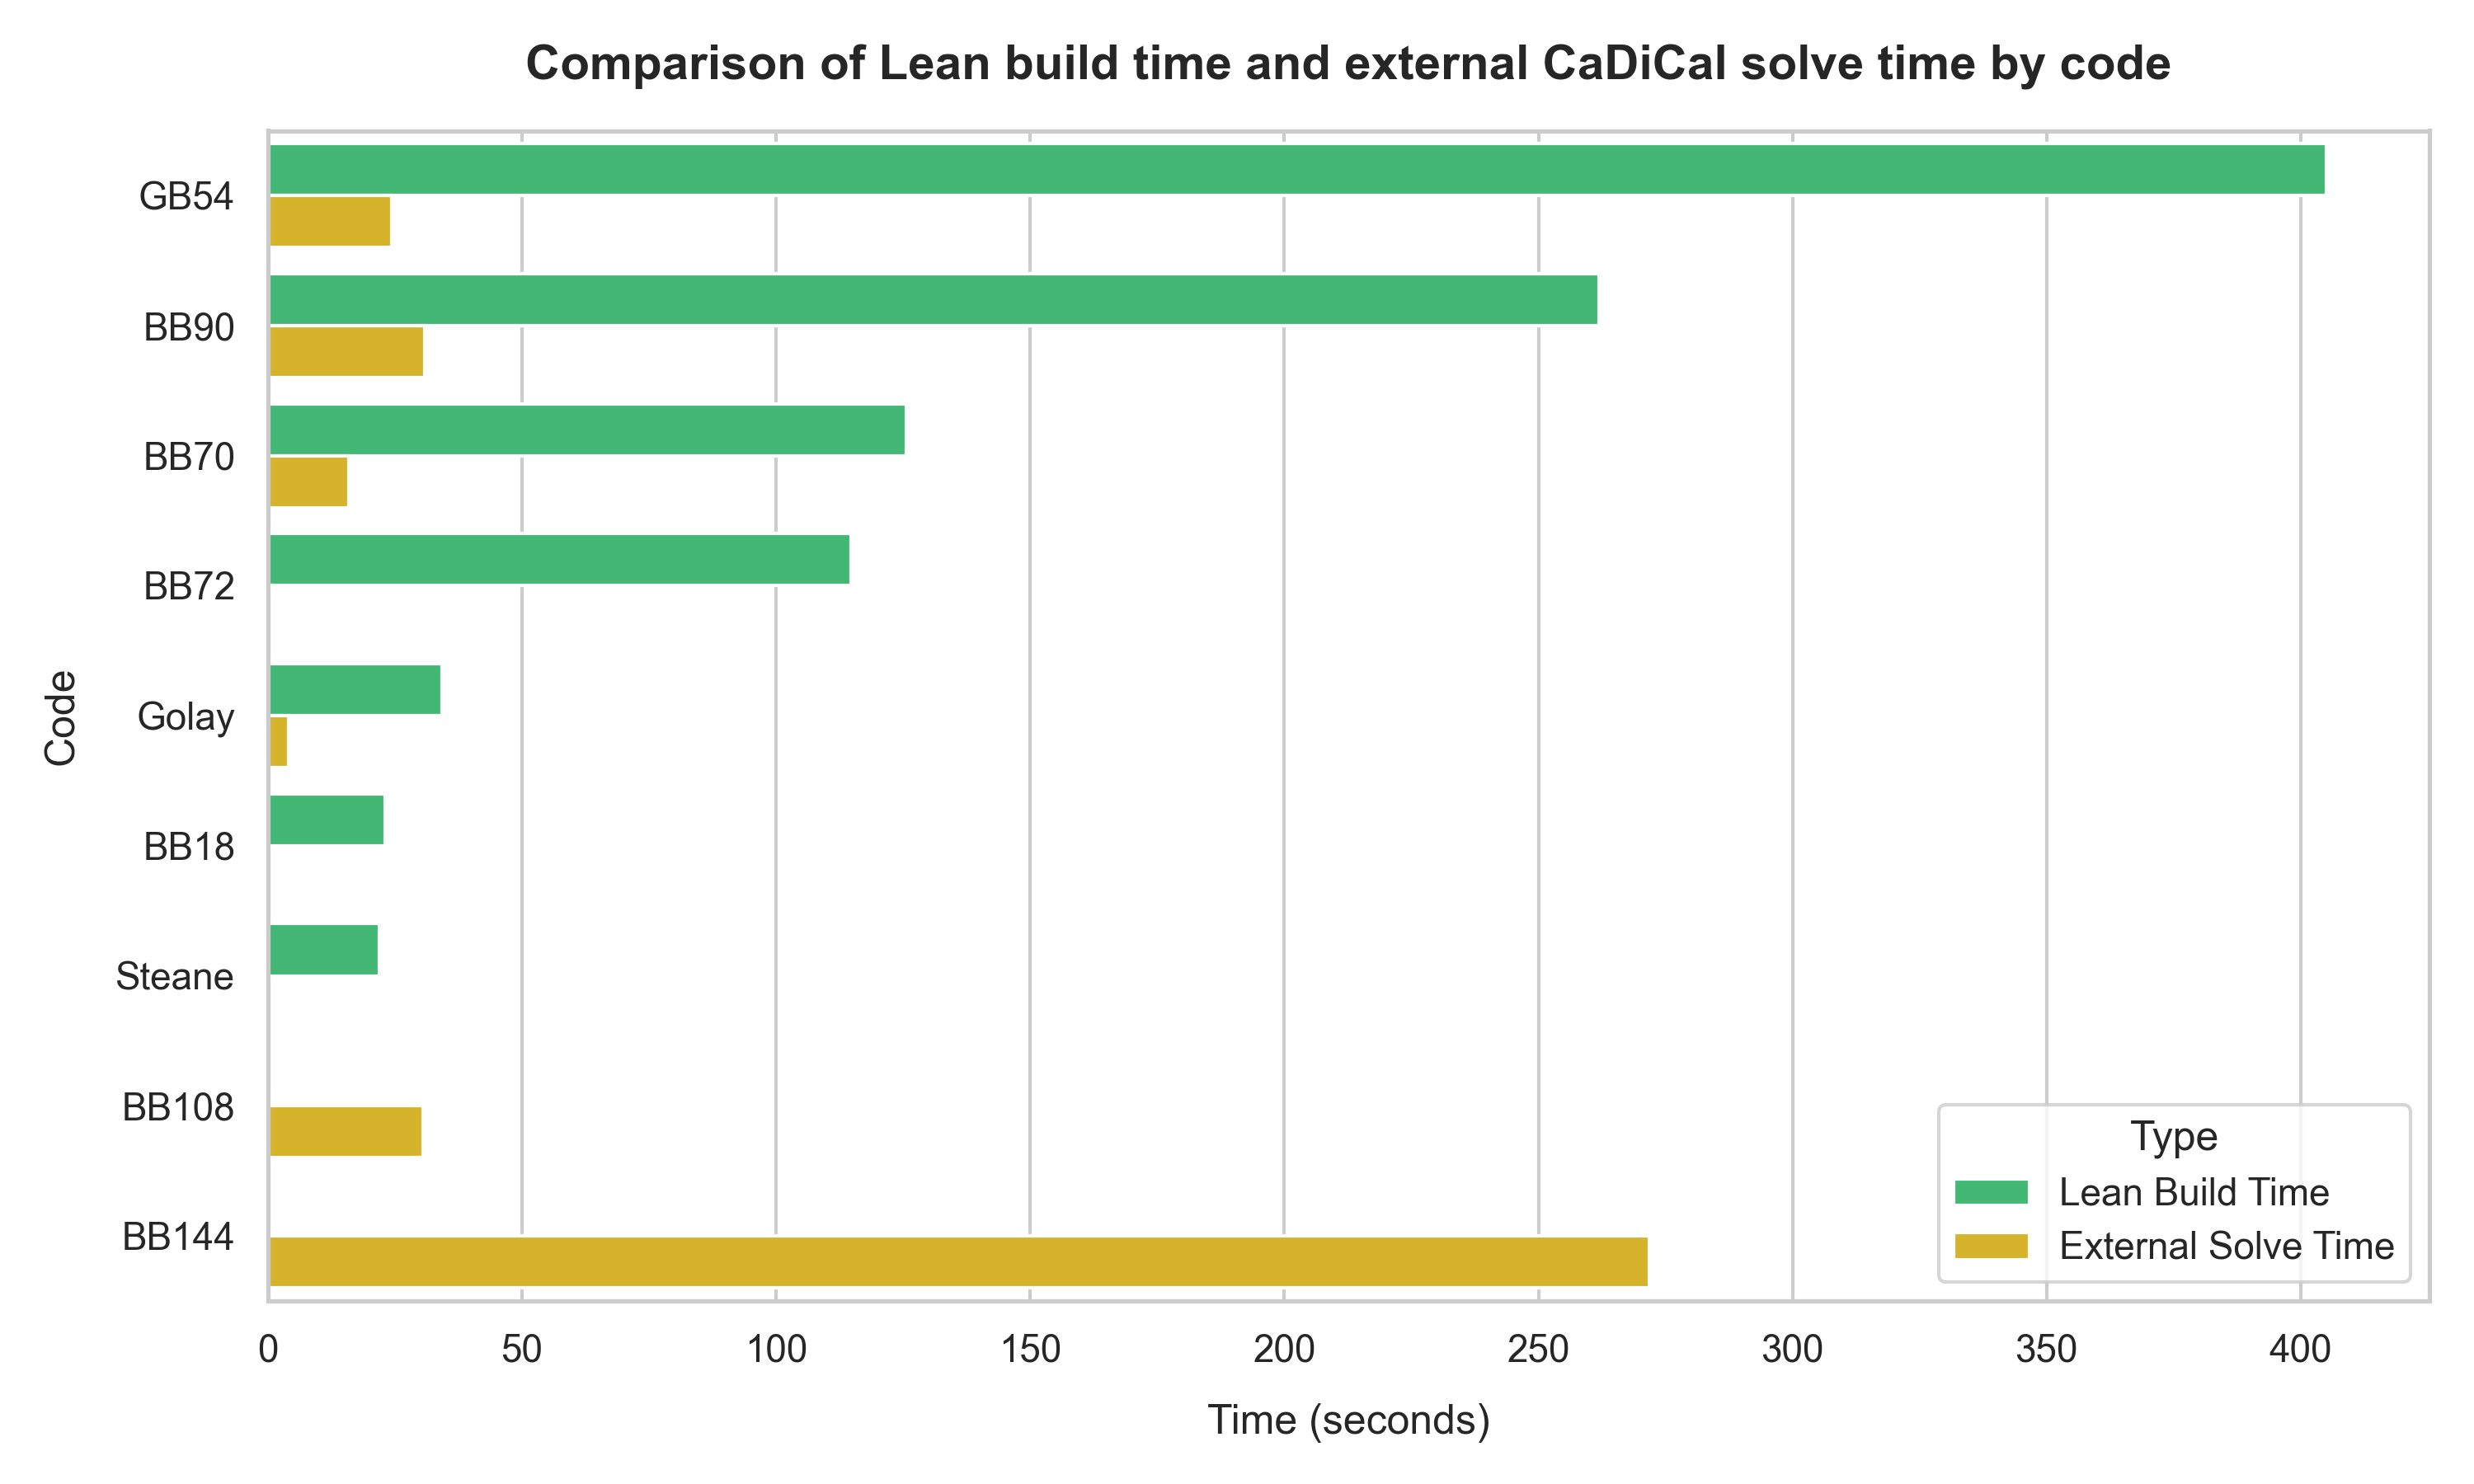

Values plotted in this chart, from the file beside it:
Code, Lean Build Time, Formula Prepare Time, Check Time
Steane, 21.92, 21.27, 20.3
Golay, 34.26, 23.66, 26.5
BB18, 23, 23.56, 22.64
BB70, 125.6, 67.9, 116
BB72, 114.7, 76.72, 108.8
BB90, 261.9, 121, 211.1
GB54, 405.1, 41.86, 76.17
BB108, 0, 195.7, 0
BB144, 0, 744.8, 0
